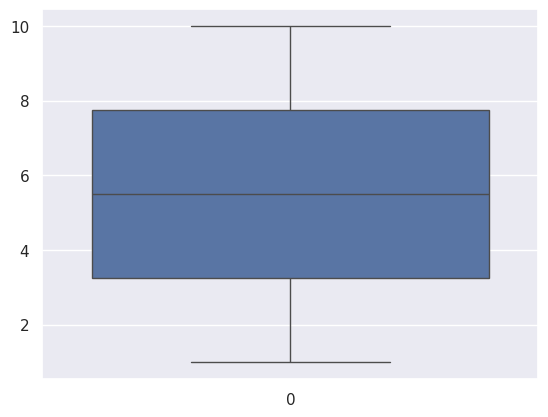

This figure's Python source:
import numpy as np
import pandas as pd
import matplotlib.pyplot as plt
import seaborn as sns


# Numpy - Find square root of 1024 => 32
print(np.sqrt(1024))


# Pandas - Convert list1 to DataFrame and remove the duplicates
list1 = [1, 2, 3, 4, 5, 6, 7, 8, 8, 9, 10]

df = pd.DataFrame(list1)
print("Shape before: ", df.shape)  # (11, 1)
df = df.drop_duplicates()
print("Shape after: ", df.shape)  # (10, 1)


# Seaborn - Visualize df using boxplot
sns.set(style='darkgrid')
sns.boxplot(df)
plt.show()
